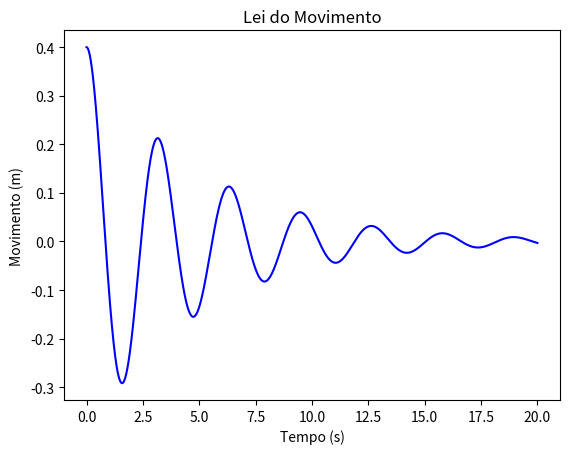
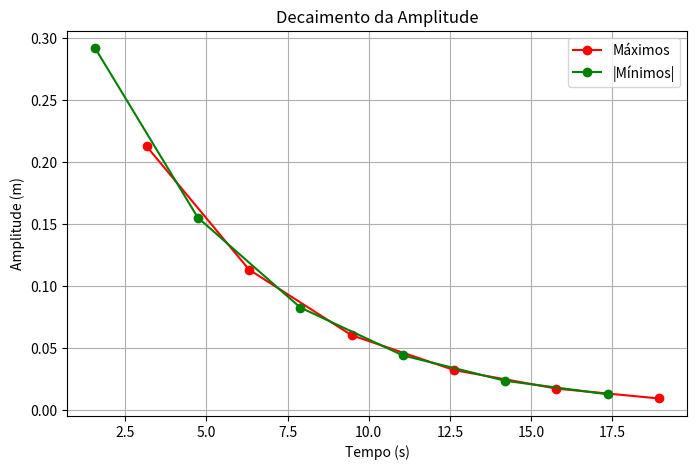
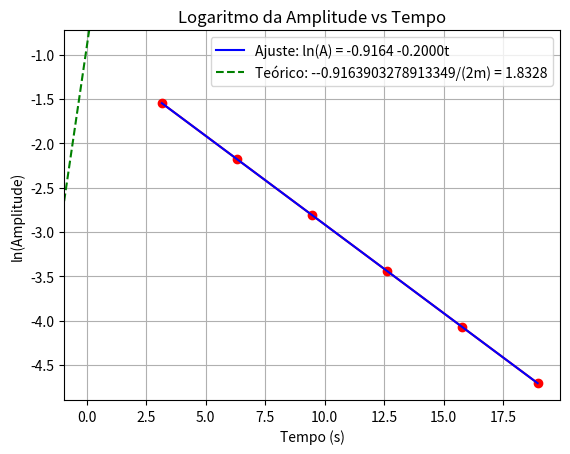

Here is the Python script that generated these plots, in order:
import numpy as np
import matplotlib.pyplot as plt
def maxminv(xm1,xm2,xm3,ym1,ym2,ym3):  
    # Máximo ou mínimo usando o polinómio de Lagrange
    # Dados (input): (x0,y0), (x1,y1) e (x2,y2) 
    # Resultados (output): xm, ymax 
    xab=xm1-xm2
    xac=xm1-xm3
    xbc=xm2-xm3

    a=ym1/(xab*xac)
    b=-ym2/(xab*xbc)
    c=ym3/(xac*xbc)

    xmla=(b+c)*xm1+(a+c)*xm2+(a+b)*xm3
    xm=0.5*xmla/(a+b+c)

    xta=xm-xm1
    xtb=xm-xm2
    xtc=xm-xm3

    ymax=a*xtb*xtc+b*xta*xtc+c*xta*xtb
    return xm, ymax

m  = 0.25
k = 1
b = 0.1
x0 = 0.4

tf = 20
dt = 0.001
N = int(tf/dt)

x = np.zeros(N)
x[0] = x0
vx = np.zeros(N)
vx[0] = 0
t = np.zeros(N)
t[0] = 0

for i in range(N-1):
    Fx = -k * x[i] - b * vx[i]
    ace = Fx / m
    
    vx[i+1] = vx[i] + ace * dt
    x[i+1] = x[i] + vx[i+1] * dt 
    
    t[i+1] = t[i] + dt
    
plt.figure
plt.plot(t, x, 'b-')
plt.title('Lei do Movimento')
plt.xlabel('Tempo (s)')
plt.ylabel('Movimento (m)')
plt.show()

# Detecção de máximos e mínimos
# Arrays para guardar os resultados
maximos_t = []
maximos_x = []
minimos_t = []
minimos_x = []

# Procurar mudanças de sinal na velocidade para identificar máximos/mínimos locais
for i in range(1, N-1):
    # Se a velocidade mudar de positivo para negativo, temos um máximo
    if vx[i-1] > 0 and vx[i] <= 0:
        # Aplicar o método de Lagrange para encontrar o máximo exato
        # Usamos o ponto atual e os dois pontos adjacentes
        t_max, x_max = maxminv(t[i-1], t[i], t[i+1], x[i-1], x[i], x[i+1])
        maximos_t.append(t_max)
        maximos_x.append(x_max)
    
    # Se a velocidade mudar de negativo para positivo, temos um mínimo
    elif vx[i-1] < 0 and vx[i] >= 0:
        # Aplicar o método de Lagrange para encontrar o mínimo exato
        t_min, x_min = maxminv(t[i-1], t[i], t[i+1], x[i-1], x[i], x[i+1])
        minimos_t.append(t_min)
        minimos_x.append(x_min)

# Converter para arrays NumPy para facilitar o trabalho
maximos_t = np.array(maximos_t)
maximos_x = np.array(maximos_x)
minimos_t = np.array(minimos_t)
minimos_x = np.array(minimos_x)

# Imprimir os valores das amplitudes (máximos e mínimos)
print("Máximos locais:")
for i in range(len(maximos_t)):
    print(f"t = {maximos_t[i]:.3f} s, x = {maximos_x[i]:.5f} m")

print("\nMínimos locais:")
for i in range(len(minimos_t)):
    print(f"t = {minimos_t[i]:.3f} s, x = {minimos_x[i]:.5f} m")

# Calcular e plotar o decaimento da amplitude
if len(maximos_x) > 1:
    plt.figure(figsize=(8, 5))
    plt.plot(maximos_t, maximos_x, 'ro-', label='Máximos')
    plt.plot(minimos_t, abs(minimos_x), 'go-', label='|Mínimos|')
    plt.title('Decaimento da Amplitude')
    plt.xlabel('Tempo (s)')
    plt.ylabel('Amplitude (m)')
    plt.grid(True)
    plt.legend()
    plt.show()
    
    
plt.figure()
plt.plot(maximos_t, np.log(maximos_x), '-ro')
plt.show()

# Regressão linear manual com numpy
ln_A = np.log(maximos_x)
n = len(maximos_t)
xy_sum = np.sum(maximos_t * ln_A)
x_sum = np.sum(maximos_t)
y_sum = np.sum(ln_A)
x2_sum = np.sum(maximos_t**2)

# Cálculo do declive (a) e da ordenada na origem (b)
a = (n * xy_sum - x_sum * y_sum) / (n * x2_sum - x_sum**2)
b = (y_sum - a * x_sum) / n

# Cálculo dos erros
y_pred = a * maximos_t + b
residuos = ln_A - y_pred
SSE = np.sum(residuos**2)
MSE = SSE / (n - 2)  # Variância dos resíduos
std_err = np.sqrt(MSE * n / (n * x2_sum - x_sum**2))

# Coeficiente de determinação (R²)
SST = np.sum((ln_A - np.mean(ln_A))**2)
R2 = 1 - SSE / SST if SST != 0 else 0

# Coeficiente de correlação
R = np.sqrt(R2) * (1 if a > 0 else -1)

# Plotar a linha de ajuste
fit_line = a * maximos_t + b
plt.plot(maximos_t, fit_line, 'b-', label=f'Ajuste: ln(A) = {b:.4f} {a:.4f}t')

# Valor teórico
theoretical_slope = -b/(2*m)
plt.axline((0, b), slope=theoretical_slope, color='g', linestyle='--', 
           label=f'Teórico: -{b}/(2m) = {theoretical_slope:.4f}')

plt.title('Logaritmo da Amplitude vs Tempo')
plt.xlabel('Tempo (s)')
plt.ylabel('ln(Amplitude)')
plt.grid(True)
plt.legend()

# Exibir os resultados
print("\nResultados da regressão linear para ln(Amplitude) vs Tempo:")
print(f"Declive experimental: {a:.6f} ± {std_err:.6f}")
print(f"Declive teórico: {theoretical_slope:.6f}")
print(f"Interceção: {b:.6f}")
print(f"Coeficiente de correlação: {R:.6f}")
print(f"Coeficiente de determinação (R²): {R2:.6f}")

# Comparação com a teoria
erro_percentual = abs((a - theoretical_slope) / theoretical_slope) * 100
print(f"\nErro percentual relativamente ao valor teórico: {erro_percentual:.2f}%")

if abs(a - theoretical_slope) <= 2 * std_err:
    print("O declive experimental está de acordo com a teoria (dentro de 2 desvios padrão).")
else:
    print("O declive experimental não está de acordo com a teoria.")

plt.show()